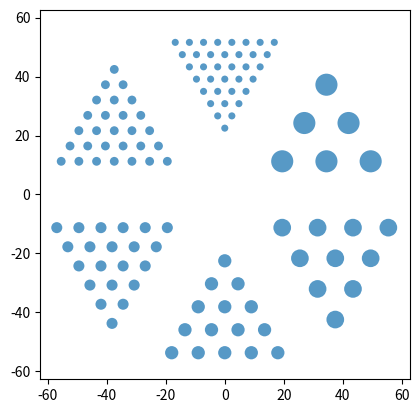
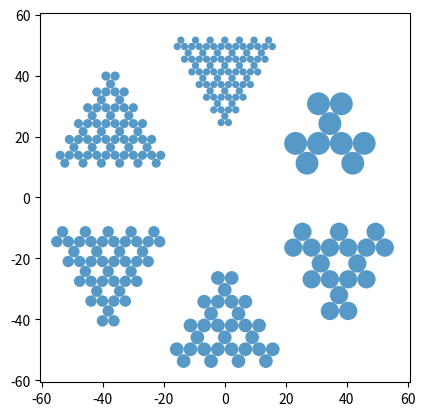

Write the Python code that produced these figures, in order. (Note: this script raises an exception after producing the figures.)
"""
Write the GATE instructions to build the Derenzo phantom from
Am J Nucl Med Mol Imaging 2016;6(3):199-204

Author: Martin Rädler
"""
# Python libraries
import sys
import numpy as np
from matplotlib import pyplot as plt
from matplotlib.patches import Circle


# Auxiliary functions


def main():
    # get_triangles_parameters(visualize=True)
    x, y, r, activities = get_derenzo_parameters(scaling_factor=3., visualize=True)

    # Additional parameters
    # z_shift = -815.0  # mm (previous version)
    # z_shift = 755.0  # mm (inside the brain insert)
    z_shift = -755.0  # mm (on the opposite side of the brian insert)

    length = 50.0  # mm

    add_non_collinearity = True

    colors = np.array(['white', 'green', 'blue', 'cyan', 'magenta', 'yellow'])

    # mac_file = open('/home/martin/J-PET/Gate_mac_9.3/TB_J-PET_Brain_9.3/Sources/Derenzo_Cox.mac', 'w')
    # mac_file = open('/home/martin/J-PET/Gate_mac_9.4/New_TB_J-PET_Brain/Sources/Derenzo_Cox_3.mac', 'w')
    # mac_file = open('/home/martin/J-PET/Gate_mac_9.4/New_TB_J-PET_Brain/Sources/Derenzo_Cox_3_outside.mac', 'w')
    # mac_file = open('/home/martin/J-PET/Gate_mac_9.4/New_TB_J-PET_Brain/Sources/Derenzo_Cox_3_non_collinearity.mac', 'w')
    mac_file = open('/home/martin/J-PET/Gate_mac_9.4/New_TB_J-PET_Brain/Sources/Derenzo_Cox_3_outside_non_collinearity.mac', 'w')
    mac_file.write('#=====================================================\n'
                   '#   PYTHON GENERATED GATE CODE FOR THE CONSTRUCTION\n'
                   '#   OF THE DERENZO PHANTOM PUBLISHED IN\n'
                   '#   Am J Nucl Med Mol Imaging 2016;6(3):199-204\n'
                   '#=====================================================\n')
    for ii in range(len(x)):
        mac_file.write('\n# Segment %d\n###########\n' % ii)
        for jj in range(x[ii].size):
            mac_file.write('\n# Rod %d\n' % jj)
            add_cylinder_gate(mac_file, ii, jj, x[ii][jj], y[ii][jj], z_shift, r[ii][jj], length, activities[ii], colors[ii], add_non_collinearity)

    mac_file.close()

    return 0


def get_triangles_parameters(return_valleys=False, visualize=False):
    # Parameteres
    idx = np.array([5])
    distances = np.array([10.0, 8.0, 6.0, 5.0, 4.0, 3.2])[idx]  # mm
    angles = np.array([0.])

    # n_rows = np.array([3, 4, 5, 6, 7, 8])[idx]
    n_rows = np.array([9, 12, 16, 20, 25, 31])[idx]

    # shifts = np.array([1, 1.5, 2, 2.5, 3, 3.5])[idx]
    shifts = np.array([5, 5.5, 8, 10.5, 13, 15.5])[idx]

    # center_offset = - distances * np.sqrt(3) / 2 * (n_rows - 1) / 2  # mm
    # center_offset = - distances * np.sqrt(3) / 2 * np.ceil(n_rows / 2)  # mm
    center_offset = - distances * np.sqrt(3) / 2 * shifts  # mm
    radii = distances / 4

    #
    x_peaks, y_peaks, r_peaks, _, _ = construct_phantom(n_rows, distances, radii, angles, center_offset)

    # Regroup the data into lines
    x_peaks_regrouped = regroup_into_lines(x_peaks, n_rows)
    y_peaks_regrouped = regroup_into_lines(y_peaks, n_rows)
    r_peaks_regrouped = regroup_into_lines(r_peaks, n_rows)

    # x_valleys_regrouped, y_valleys_regrouped, r_valleys_regrouped = get_valleys(x_peaks_regrouped, y_peaks_regrouped, r_peaks_regrouped)
    x_valleys_regrouped, y_valleys_regrouped, r_valleys_regrouped = get_valleys_parzych(x_peaks_regrouped, y_peaks_regrouped, r_peaks_regrouped)

    x_valleys = undo_regroup_into_lines(x_valleys_regrouped)
    y_valleys = undo_regroup_into_lines(y_valleys_regrouped)
    r_valleys = undo_regroup_into_lines(r_valleys_regrouped)

    if visualize:
        show_phantom(x_peaks, y_peaks, r_peaks)
        show_phantom(x_valleys, y_valleys, r_valleys)

    if return_valleys:
        return x_peaks, y_peaks, r_peaks, x_valleys, y_valleys, r_valleys
    else:
        return x_peaks, y_peaks, r_peaks


def get_derenzo_parameters(scaling_factor=3., return_valleys=False, visualize=False):
    # Original parameters
    n_rows = np.array([3, 4, 5, 6, 7, 8])
    distances = np.array([5.0, 4.0, 3.0, 2.5, 2.0, 1.6])  # mm
    center_offset = 7.5  # mm

    # Scale the size
    distances *= scaling_factor
    center_offset *= scaling_factor

    radii = distances / 4.
    angles = np.array([60., 120., 180., 240., 300., 360.])

    # Outer edges
    outer_edges = center_offset + (n_rows - 1) * distances * np.sqrt(3) / 2 + radii
    # print(outer_edges)

    x_peaks, y_peaks, r_peaks, x_out, y_out = construct_phantom(n_rows, distances, radii, angles, center_offset)

    # print(np.sqrt(np.sum(x_out, axis=1) ** 2 + np.sum(y_out, axis=1) ** 2) / 2 + radii)
    # np.save(sys.path[0] + '/Derenzo_pixelated/x_out.npy', x_out)
    # np.save(sys.path[0] + '/Derenzo_pixelated/y_out.npy', y_out)
    # np.save(sys.path[0] + '/Derenzo_pixelated/radii.npy', radii)

    # Regroup the data into lines
    x_peaks_regrouped = regroup_into_lines(x_peaks, n_rows)
    y_peaks_regrouped = regroup_into_lines(y_peaks, n_rows)
    r_peaks_regrouped = regroup_into_lines(r_peaks, n_rows)

    # x_valleys_regrouped, y_valleys_regrouped, r_valleys_regrouped = get_valleys(x_peaks_regrouped, y_peaks_regrouped, r_peaks_regrouped)
    x_valleys_regrouped, y_valleys_regrouped, r_valleys_regrouped = get_valleys_parzych(x_peaks_regrouped, y_peaks_regrouped, r_peaks_regrouped)

    x_valleys = undo_regroup_into_lines(x_valleys_regrouped)
    y_valleys = undo_regroup_into_lines(y_valleys_regrouped)
    r_valleys = undo_regroup_into_lines(r_valleys_regrouped)
    length = [group.size for group in r_valleys]

    if visualize:
        show_phantom(x_peaks, y_peaks, r_peaks)
        show_phantom(x_valleys, y_valleys, r_valleys)

    # Activity
    activity_max = 4e4  # Bq
    activities = radii ** 2 / radii[0] ** 2 * activity_max  # Bq
    print('Total activity: %1.2f MBq' % (np.sum(activities * n_rows * (n_rows + 1) / 2) / 1e6))

    if return_valleys:
        return x_peaks, y_peaks, r_peaks, x_valleys, y_valleys, r_valleys
    else:
        return x_peaks, y_peaks, r_peaks, activities


def construct_phantom(n_rows, distances, radii, angles, offset):
    x, y, r = [], [], []
    x_out, y_out = [], []
    for ii in range(n_rows.size):
        x_seg, y_seg = construct_segment(n_rows[ii], distances[ii])
        x_seg += 1e-10
        y_seg += offset

        alpha = -angles[ii] / 360 * 2 * np.pi
        x_rot = x_seg * np.cos(alpha) - y_seg * np.sin(alpha)
        y_rot = x_seg * np.sin(alpha) + y_seg * np.cos(alpha)

        x_out.append([x_rot[-1], x_rot[-n_rows[ii]]])
        y_out.append([y_rot[-1], y_rot[-n_rows[ii]]])

        x.append(x_rot)
        y.append(y_rot)
        r.append(radii[ii] * np.ones(x_rot.shape))

    x_out = np.array(x_out)
    y_out = np.array(y_out)

    return x, y, r, x_out, y_out


def construct_segment(n_row, distance):
    # Ratio between side length and height in an equilateral triangle
    ratio = np.sqrt(3) / 2

    x, y = [], []
    for nn in range(n_row):
        x.append(uniform_centered_coordinates(nn + 1) * distance)
        y.append(nn * np.ones((nn + 1,)) * ratio * distance)

    x = np.concatenate(x)
    y = np.concatenate(y)

    # Check if the number of elements corresponds to the triangle number
    tril = int(n_row * (n_row + 1) / 2)
    if x.size != tril or y.size != tril:
        print('Something went wrong!')

    return x, y


def uniform_centered_coordinates(n):
    return np.arange(n) - (n - 1) / 2


def show_phantom(x, y, r):
    fig, ax = plt.subplots()
    for ii in range(len(x)):
        for jj in range(x[ii].size):
            ax.add_artist(Circle((x[ii][jj], y[ii][jj]), r[ii][jj], alpha=0.75))

    mx = np.max(np.abs(np.concatenate(x + y))) * 1.1
    # mx = 20.
    ax.set_xlim(-mx, mx)
    ax.set_ylim(-mx, mx)
    ax.set_aspect('equal')
    plt.show()
    return 0


def regroup_into_lines(x, n_rows):
    if len(x) != n_rows.size:
        sys.exit('Error: len(x) != n_rows.size')

    x_regrouped = []
    for ii in range(n_rows.size):
        n = np.arange(n_rows[ii] + 1)
        tril = (n * (n + 1) / 2).astype(int)

        line_separated = []
        for jj in range(n_rows[ii]):
            line_separated.append(x[ii][tril[jj]:tril[jj + 1]])

        x_regrouped.append(line_separated)

    return x_regrouped


def get_valleys(x_peaks_regrouped, y_peaks_regrouped, r_peaks_regrouped):

    x_valleys_regrouped, y_valleys_regrouped, r_valleys_regrouped = [], [], []

    for ii in range(len(x_peaks_regrouped)):
        x_lines, y_lines, r_lines = [], [], []
        for jj in range(len(x_peaks_regrouped[ii]) - 1):
            x_lines.append((x_peaks_regrouped[ii][jj] + x_peaks_regrouped[ii][jj + 1][1:] + x_peaks_regrouped[ii][jj + 1][:-1]) / 3)
            y_lines.append((y_peaks_regrouped[ii][jj] + y_peaks_regrouped[ii][jj + 1][1:] + y_peaks_regrouped[ii][jj + 1][:-1]) / 3)
            r_lines.append((r_peaks_regrouped[ii][jj] + r_peaks_regrouped[ii][jj + 1][1:] + r_peaks_regrouped[ii][jj + 1][:-1]) / 3)

        x_valleys_regrouped.append(x_lines)
        y_valleys_regrouped.append(y_lines)
        r_valleys_regrouped.append(r_lines)

    return x_valleys_regrouped, y_valleys_regrouped, r_valleys_regrouped


def get_valleys_parzych(x_peaks_regrouped, y_peaks_regrouped, r_peaks_regrouped):

    x_valleys_regrouped, y_valleys_regrouped, r_valleys_regrouped = [], [], []

    for ii in range(len(x_peaks_regrouped)):
        x_lines, y_lines, r_lines = [], [], []
        for jj in range(len(x_peaks_regrouped[ii]) - 1):
            x_lines.append((x_peaks_regrouped[ii][jj] + x_peaks_regrouped[ii][jj + 1][:-1]) / 2)
            x_lines.append((x_peaks_regrouped[ii][jj] + x_peaks_regrouped[ii][jj + 1][1:]) / 2)
            x_lines.append((x_peaks_regrouped[ii][jj + 1][:-1] + x_peaks_regrouped[ii][jj + 1][1:]) / 2)

            y_lines.append((y_peaks_regrouped[ii][jj] + y_peaks_regrouped[ii][jj + 1][:-1]) / 2)
            y_lines.append((y_peaks_regrouped[ii][jj] + y_peaks_regrouped[ii][jj + 1][1:]) / 2)
            y_lines.append((y_peaks_regrouped[ii][jj + 1][:-1] + y_peaks_regrouped[ii][jj + 1][1:]) / 2)

            r_lines.append((r_peaks_regrouped[ii][jj] + r_peaks_regrouped[ii][jj + 1][:-1]) / 2)
            r_lines.append((r_peaks_regrouped[ii][jj] + r_peaks_regrouped[ii][jj + 1][1:]) / 2)
            r_lines.append((r_peaks_regrouped[ii][jj + 1][:-1] + r_peaks_regrouped[ii][jj + 1][1:]) / 2)

        x_valleys_regrouped.append(x_lines)
        y_valleys_regrouped.append(y_lines)
        r_valleys_regrouped.append(r_lines)

    return x_valleys_regrouped, y_valleys_regrouped, r_valleys_regrouped


def undo_regroup_into_lines(lst):
    lst_red = []
    for ii in range(len(lst)):
        lst_red.append(np.concatenate(lst[ii]))
    return lst_red


def add_cylinder_gate(mac_file, sec_idx, rod_idx, x, y, z, r, h, activity, color, add_non_collinearity):
    source_name = 'rod_%d_%d' % (sec_idx, rod_idx)
    mac_file.write('/gate/source/addSource %s\n' % source_name)
    mac_file.write('/gate/source/%s/setType backtoback\n' % source_name)
    if add_non_collinearity:
        mac_file.write('/gate/source/%s/setAccolinearityFlag True\n' % source_name)
        mac_file.write('/gate/source/%s/setAccoValue 0.5 deg\n' % source_name)
    mac_file.write('/gate/source/%s/gps/type Volume\n' % source_name)
    mac_file.write('/gate/source/%s/gps/shape Cylinder\n' % source_name)
    mac_file.write('/gate/source/%s/gps/radius %1.3f mm\n' % (source_name, r))
    mac_file.write('/gate/source/%s/gps/halfz %1.3f mm\n' % (source_name, h / 2))
    mac_file.write('/gate/source/%s/gps/centre %1.3f %1.3f %1.3f mm\n' % (source_name, x, y, z))
    mac_file.write('/gate/source/%s/gps/particle gamma\n' % source_name)
    mac_file.write('/gate/source/%s/gps/energytype Mono\n' % source_name)
    mac_file.write('/gate/source/%s/gps/monoenergy 511 keV\n' % source_name)
    mac_file.write('/gate/source/%s/gps/angtype iso\n' % source_name)
    mac_file.write('/gate/source/%s/setActivity %1.3f Bq\n' % (source_name, activity))
    mac_file.write('/gate/source/%s/visualize 100 %s 5\n' % (source_name, color))
    return


if __name__ == "__main__":
    main()
